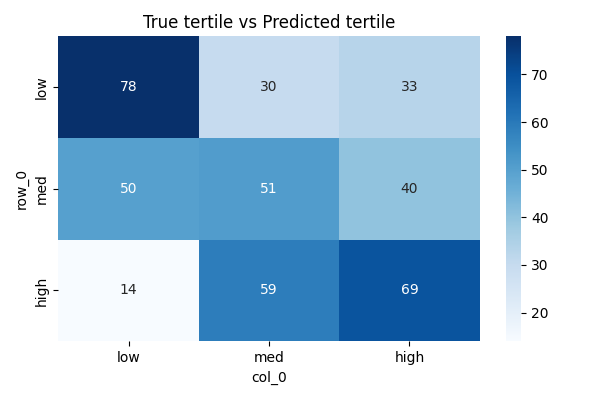

Data behind this chart, as committed beside it:
row_0, low, med, high
low, 78, 30, 33
med, 50, 51, 40
high, 14, 59, 69
